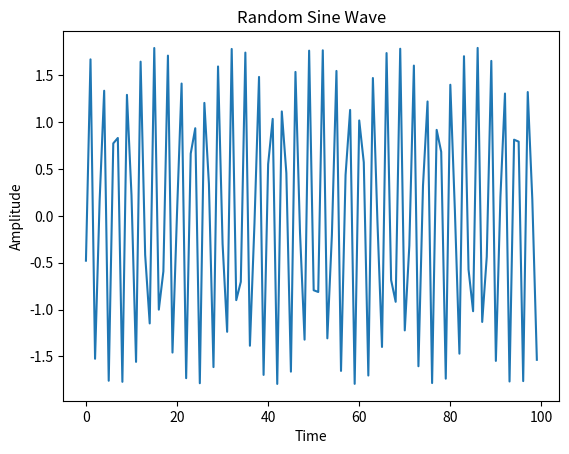

Python code for this plot:
import math
from random import uniform
import matplotlib.pyplot as plt

def task_func():
    # Generate random frequency, amplitude, and phase shift
    frequency = uniform(0.5, 5.0)  # Random frequency between 0.5 and 5.0
    amplitude = uniform(0.5, 2.0)  # Random amplitude between 0.5 and 2.0
    phase_shift = uniform(0, 2 * math.pi)  # Random phase shift between 0 and 2π

    # Generate time values
    time = [t for t in range(100)]

    # Generate sine wave values
    sine_wave = [amplitude * math.sin(2 * math.pi * frequency * t + phase_shift) for t in time]

    # Create the plot
    fig, ax = plt.subplots()
    ax.plot(time, sine_wave)

    # Set the title and labels
    ax.set_title('Random Sine Wave')
    ax.set_xlabel('Time')
    ax.set_ylabel('Amplitude')

    # Show the plot
    plt.show()

    return ax

# Call the function to generate and display the plot
task_func()